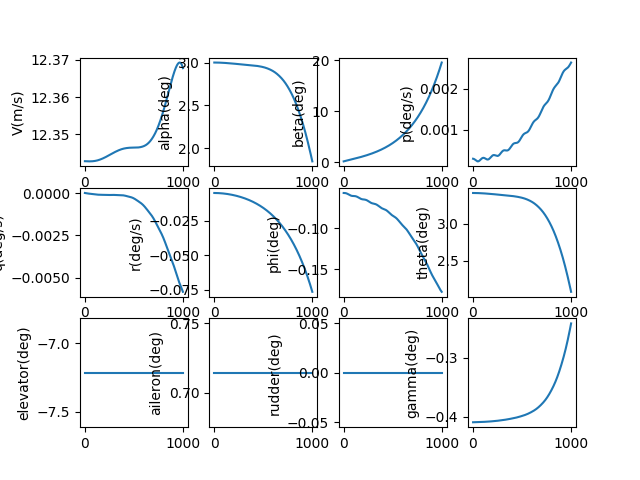

The table this chart was drawn from, first rows:
, V(m/s), alpha(deg), beta(deg), p(deg/s), q(deg/s), r(deg/s), phi(deg), theta(deg), elevator(deg), aileron(deg), rudder(deg), gamma(deg), pb, qc, rb, CD_act, CL_act, Cm_act, CY_act, Cr_act, Cn_act
1.0, 12.34, 3, 0.1489, 0.0002894, 3.6973261100230505e-06, -0.004859, -0.05681, 3.41, -7.216, 0.7142, 0.0, -0.4094, 0.0008078, 1.031962103128527e-05, -0.01356, 0.03966, -0.002077, 0.1076, -0.001588, -0.001897, -1.117848855960459e-05
2.0, 12.34, 3, 0.1537, 0.0002892, 2.577606532761512e-06, -0.004859, -0.05681, 3.41, -7.216, 0.7142, 0.0, -0.4094, 0.0008072, 7.194368340010549e-06, -0.01356, 0.03966, -0.002077, 0.1076, -0.00165, -0.001897, -2.2333023316907356e-05
3.0, 12.34, 3, 0.1584, 0.0002889, 1.4614769373511657e-06, -0.004859, -0.05681, 3.41, -7.216, 0.7142, 0.0, -0.4094, 0.0008064, 4.079134886375358e-06, -0.01356, 0.03966, -0.002077, 0.1076, -0.001711, -0.001897, -3.346378126429703e-05
4.0, 12.34, 3, 0.1632, 0.0002885, 3.4956755204874784e-07, -0.004859, -0.05681, 3.41, -7.216, 0.7142, 0.0, -0.4094, 0.0008051, 9.75679698128187e-07, -0.01356, 0.03966, -0.002077, 0.1076, -0.001772, -0.001897, -4.457098965996581e-05
5.0, 12.34, 3, 0.168, 0.0002879, -7.574990070950884e-07, -0.00486, -0.05682, 3.41, -7.216, 0.7142, 0.0, -0.4094, 0.0008035, -2.1142594383468094e-06, -0.01356, 0.03966, -0.002077, 0.1076, -0.001833, -0.001897, -5.565487501708931e-05
6.0, 12.34, 3, 0.1727, 0.0002872, -1.8591098769406878e-06, -0.00486, -0.05682, 3.409, -7.216, 0.7142, 0.0, -0.4094, 0.0008016, -5.1889719530726085e-06, -0.01357, 0.03966, -0.002077, 0.1076, -0.001894, -0.001897, -6.671566316940997e-05
7.0, 12.34, 3, 0.1775, 0.0002864, -2.9546640497521265e-06, -0.004861, -0.05682, 3.409, -7.216, 0.7142, 0.0, -0.4094, 0.0007994, -8.24678036088635e-06, -0.01357, 0.03966, -0.002077, 0.1076, -0.001955, -0.001897, -7.775357933611127e-05
8.0, 12.34, 3, 0.1823, 0.0002855, -4.04357443002749e-06, -0.004862, -0.05682, 3.409, -7.216, 0.7142, 0.0, -0.4094, 0.0007968, -1.1286046002415271e-05, -0.01357, 0.03966, -0.002078, 0.1076, -0.002016, -0.001897, -8.87688481857549e-05
9.0, 12.34, 3, 0.187, 0.0002845, -5.125269838381705e-06, -0.004862, -0.05683, 3.409, -7.216, 0.7142, 0.0, -0.4094, 0.000794, -1.4305174637287366e-05, -0.01357, 0.03966, -0.002078, 0.1076, -0.002077, -0.001897, -9.976169389903558e-05
10.0, 12.34, 3, 0.1918, 0.0002833, -6.199196955387391e-06, -0.004863, -0.05683, 3.409, -7.216, 0.7142, 0.0, -0.4094, 0.0007908, -1.730262186977407e-05, -0.01357, 0.03966, -0.002078, 0.1076, -0.002138, -0.001897, -0.0001107
11.0, 12.34, 3, 0.1965, 0.0002821, -7.264822198497472e-06, -0.004864, -0.05684, 3.409, -7.216, 0.7142, 0.0, -0.4094, 0.0007873, -2.027689838767133e-05, -0.01358, 0.03966, -0.002078, 0.1076, -0.002199, -0.001897, -0.0001217
12.0, 12.34, 3, 0.2013, 0.0002807, -8.32163352540667e-06, -0.004865, -0.05685, 3.409, -7.216, 0.7142, 0.0, -0.4094, 0.0007836, -2.3226574995876725e-05, -0.01358, 0.03966, -0.002078, 0.1076, -0.002259, -0.001897, -0.0001326
13.0, 12.34, 3, 0.206, 0.0002793, -9.369142157480375e-06, -0.004866, -0.05686, 3.409, -7.216, 0.7142, 0.0, -0.4094, 0.0007796, -2.615028742687764e-05, -0.01358, 0.03966, -0.002078, 0.1076, -0.00232, -0.001897, -0.0001435
14.0, 12.34, 3, 0.2108, 0.0002778, -1.040688421715773e-05, -0.004867, -0.05687, 3.409, -7.216, 0.7142, 0.0, -0.4094, 0.0007754, -2.904674091114225e-05, -0.01358, 0.03966, -0.002079, 0.1076, -0.002381, -0.001897, -0.0001544
15.0, 12.34, 3, 0.2155, 0.0002762, -1.1434422273545064e-05, -0.004868, -0.05688, 3.409, -7.216, 0.7142, 0.0, -0.4094, 0.0007709, -3.191471449126837e-05, -0.01359, 0.03966, -0.002079, 0.1076, -0.002442, -0.001897, -0.0001653
16.0, 12.34, 3, 0.2202, 0.0002745, -1.2451346790743676e-05, -0.00487, -0.0569, 3.409, -7.216, 0.7142, 0.0, -0.4094, 0.0007663, -3.4753065064660125e-05, -0.01359, 0.03966, -0.002079, 0.1076, -0.002503, -0.001897, -0.0001761
17.0, 12.34, 3, 0.225, 0.0002728, -1.3457277473797902e-05, -0.004871, -0.05691, 3.409, -7.216, 0.7142, 0.0, -0.4093, 0.0007614, -3.756073114045691e-05, -0.0136, 0.03966, -0.002079, 0.1076, -0.002563, -0.001897, -0.0001869
18.0, 12.34, 3, 0.2297, 0.000271, -1.4451880075345442e-05, -0.004873, -0.05693, 3.409, -7.216, 0.7142, 0.0, -0.4093, 0.0007564, -4.033677975540153e-05, -0.0136, 0.03966, -0.00208, 0.1076, -0.002624, -0.001897, -0.0001977
19.0, 12.34, 3, 0.2345, 0.0002692, -1.54349731699765e-05, -0.004874, -0.05695, 3.409, -7.216, 0.7142, 0.0, -0.4093, 0.0007513, -4.3080704541667026e-05, -0.0136, 0.03966, -0.00208, 0.1076, -0.002685, -0.001897, -0.0002085
20.0, 12.34, 3, 0.2392, 0.0002673, -1.6406318510219893e-05, -0.004876, -0.05698, 3.409, -7.216, 0.7142, 0.0, -0.4093, 0.000746, -4.579184050562348e-05, -0.01361, 0.03966, -0.00208, 0.1076, -0.002745, -0.001897, -0.0002193
21.0, 12.34, 3, 0.2439, 0.0002653, -1.7365675942110312e-05, -0.004878, -0.057, 3.409, -7.216, 0.7142, 0.0, -0.4093, 0.0007406, -4.846951731760554e-05, -0.01361, 0.03966, -0.00208, 0.1076, -0.002806, -0.001897, -0.00023
22.0, 12.34, 3, 0.2486, 0.0002634, -1.8312839390556696e-05, -0.00488, -0.05703, 3.409, -7.216, 0.7142, 0.0, -0.4093, 0.0007351, -5.111315976471326e-05, -0.01362, 0.03966, -0.00208, 0.1076, -0.002867, -0.001897, -0.0002407
23.0, 12.34, 3, 0.2534, 0.0002614, -1.9247637516060013e-05, -0.004881, -0.05705, 3.409, -7.216, 0.7142, 0.0, -0.4093, 0.0007295, -5.372228958393412e-05, -0.01362, 0.03966, -0.002081, 0.1076, -0.002927, -0.001897, -0.0002514
24.0, 12.34, 3, 0.2581, 0.0002594, -2.0169934245504566e-05, -0.004883, -0.05709, 3.409, -7.216, 0.7142, 0.0, -0.4093, 0.0007239, -5.629652694378755e-05, -0.01363, 0.03966, -0.002081, 0.1076, -0.002988, -0.001897, -0.0002621
25.0, 12.34, 3, 0.2628, 0.0002573, -2.1079629175142635e-05, -0.004885, -0.05712, 3.409, -7.216, 0.7142, 0.0, -0.4093, 0.0007183, -5.883559156924301e-05, -0.01364, 0.03966, -0.002081, 0.1076, -0.003049, -0.001897, -0.0002728
26.0, 12.34, 3, 0.2675, 0.0002553, -2.1976657844338727e-05, -0.004888, -0.05715, 3.409, -7.216, 0.7142, 0.0, -0.4093, 0.0007126, -6.133930350590925e-05, -0.01364, 0.03966, -0.002082, 0.1076, -0.003109, -0.001897, -0.0002834
27.0, 12.34, 3, 0.2723, 0.0002533, -2.2860991879105523e-05, -0.00489, -0.05719, 3.409, -7.216, 0.7142, 0.0, -0.4093, 0.000707, -6.380758352079213e-05, -0.01365, 0.03966, -0.002082, 0.1076, -0.00317, -0.001897, -0.0002941
28.0, 12.34, 3, 0.277, 0.0002513, -2.3732639004914015e-05, -0.004892, -0.05723, 3.409, -7.216, 0.7142, 0.0, -0.4093, 0.0007015, -6.624045313817595e-05, -0.01365, 0.03966, -0.002082, 0.1076, -0.00323, -0.001897, -0.0003047
29.0, 12.34, 3, 0.2817, 0.0002493, -2.4591642928734996e-05, -0.004895, -0.05727, 3.409, -7.216, 0.7142, 0.0, -0.4093, 0.000696, -6.863803431050778e-05, -0.01366, 0.03966, -0.002082, 0.1076, -0.003291, -0.001897, -0.0003153
30.0, 12.34, 3, 0.2864, 0.0002474, -2.5438083090718482e-05, -0.004897, -0.05731, 3.409, -7.216, 0.7142, 0.0, -0.4093, 0.0006905, -7.100054872541911e-05, -0.01367, 0.03966, -0.002083, 0.1076, -0.003351, -0.001897, -0.0003258
31.0, 12.34, 3, 0.2911, 0.0002455, -2.6272074286392317e-05, -0.0049, -0.05736, 3.409, -7.216, 0.7142, 0.0, -0.4093, 0.0006852, -7.332831675134377e-05, -0.01368, 0.03966, -0.002083, 0.1076, -0.003412, -0.001897, -0.0003364
32.0, 12.34, 3, 0.2959, 0.0002437, -2.7093766160707973e-05, -0.004902, -0.05741, 3.409, -7.216, 0.7142, 0.0, -0.4093, 0.0006801, -7.562175602543818e-05, -0.01368, 0.03966, -0.002083, 0.1076, -0.003473, -0.001897, -0.0003469
33.0, 12.34, 3, 0.3006, 0.0002419, -2.7903342575724018e-05, -0.004905, -0.05745, 3.409, -7.216, 0.7142, 0.0, -0.4093, 0.000675, -7.788137968880094e-05, -0.01369, 0.03966, -0.002084, 0.1076, -0.003533, -0.001897, -0.0003574
34.0, 12.34, 3, 0.3053, 0.0002401, -2.8701020854163938e-05, -0.004908, -0.05751, 3.409, -7.216, 0.7142, 0.0, -0.4093, 0.0006702, -8.010779427523418e-05, -0.0137, 0.03966, -0.002084, 0.1076, -0.003594, -0.001897, -0.000368
35.0, 12.34, 3, 0.31, 0.0002384, -2.9487050901520108e-05, -0.004911, -0.05756, 3.409, -7.216, 0.7142, 0.0, -0.4093, 0.0006655, -8.230169726100373e-05, -0.01371, 0.03966, -0.002084, 0.1076, -0.003654, -0.001897, -0.0003784
36.0, 12.34, 3, 0.3147, 0.0002368, -3.026171420981484e-05, -0.004914, -0.05761, 3.409, -7.216, 0.7142, 0.0, -0.4093, 0.0006611, -8.446387428428059e-05, -0.01371, 0.03966, -0.002085, 0.1076, -0.003715, -0.001897, -0.0003889
37.0, 12.34, 3, 0.3194, 0.0002353, -3.102532274654351e-05, -0.004917, -0.05767, 3.409, -7.216, 0.7142, 0.0, -0.4092, 0.0006568, -8.659519604410247e-05, -0.01372, 0.03966, -0.002085, 0.1076, -0.003775, -0.001897, -0.0003994
38.0, 12.34, 3, 0.3242, 0.0002339, -3.17782177327391e-05, -0.00492, -0.05773, 3.409, -7.216, 0.7142, 0.0, -0.4092, 0.0006528, -8.86966148898504e-05, -0.01373, 0.03966, -0.002085, 0.1076, -0.003836, -0.001897, -0.0004098
39.0, 12.34, 2.999, 0.3289, 0.0002326, -3.252076831448356e-05, -0.004923, -0.05779, 3.409, -7.216, 0.7142, 0.0, -0.4092, 0.0006491, -9.076916111331315e-05, -0.01374, 0.03966, -0.002086, 0.1076, -0.003896, -0.001897, -0.0004202
40.0, 12.34, 2.999, 0.3336, 0.0002313, -3.325337013258556e-05, -0.004927, -0.05785, 3.409, -7.216, 0.7142, 0.0, -0.4092, 0.0006457, -9.281393895651201e-05, -0.01375, 0.03966, -0.002086, 0.1076, -0.003957, -0.001897, -0.0004306
41.0, 12.34, 2.999, 0.3383, 0.0002302, -3.397644379549107e-05, -0.00493, -0.05791, 3.409, -7.216, 0.7142, 0.0, -0.4092, 0.0006425, -9.4832122349428e-05, -0.01376, 0.03966, -0.002086, 0.1076, -0.004017, -0.001897, -0.000441
42.0, 12.34, 2.999, 0.343, 0.0002292, -3.469043326085843e-05, -0.004933, -0.05798, 3.409, -7.216, 0.7142, 0.0, -0.4092, 0.0006397, -9.682495039279102e-05, -0.01377, 0.03966, -0.002087, 0.1076, -0.004078, -0.001897, -0.0004514
43.0, 12.34, 2.999, 0.3477, 0.0002283, -3.539580413153743e-05, -0.004937, -0.05804, 3.409, -7.216, 0.7142, 0.0, -0.4092, 0.0006371, -9.879372260195165e-05, -0.01378, 0.03966, -0.002087, 0.1076, -0.004139, -0.001897, -0.0004618
44.0, 12.34, 2.999, 0.3524, 0.0002275, -3.6093041872019505e-05, -0.004941, -0.05811, 3.409, -7.216, 0.7142, 0.0, -0.4092, 0.0006349, -0.0001007, -0.01379, 0.03966, -0.002088, 0.1076, -0.004199, -0.001897, -0.0004721
45.0, 12.34, 2.999, 0.3571, 0.0002268, -3.678264995169783e-05, -0.004944, -0.05818, 3.408, -7.216, 0.7142, 0.0, -0.4092, 0.000633, -0.0001027, -0.0138, 0.03966, -0.002088, 0.1076, -0.00426, -0.001897, -0.0004825
46.0, 12.34, 2.999, 0.3619, 0.0002263, -3.746514792155304e-05, -0.004948, -0.05824, 3.408, -7.216, 0.7142, 0.0, -0.4092, 0.0006315, -0.0001046, -0.01381, 0.03966, -0.002088, 0.1076, -0.00432, -0.001897, -0.0004928
47.0, 12.34, 2.999, 0.3666, 0.0002258, -3.814106943111291e-05, -0.004952, -0.05831, 3.408, -7.216, 0.7142, 0.0, -0.4092, 0.0006303, -0.0001065, -0.01382, 0.03966, -0.002089, 0.1076, -0.004381, -0.001897, -0.0005031
48.0, 12.34, 2.999, 0.3713, 0.0002255, -3.881096019276267e-05, -0.004956, -0.05838, 3.408, -7.216, 0.7142, 0.0, -0.4092, 0.0006295, -0.0001083, -0.01383, 0.03966, -0.002089, 0.1076, -0.004442, -0.001897, -0.0005134
49.0, 12.34, 2.999, 0.376, 0.0002254, -3.947537590067e-05, -0.00496, -0.05845, 3.408, -7.216, 0.7142, 0.0, -0.4092, 0.0006291, -0.0001102, -0.01384, 0.03966, -0.00209, 0.1076, -0.004502, -0.001897, -0.0005237
50.0, 12.34, 2.999, 0.3807, 0.0002254, -4.013488011176133e-05, -0.004964, -0.05852, 3.408, -7.216, 0.7142, 0.0, -0.4092, 0.000629, -0.000112, -0.01386, 0.03966, -0.00209, 0.1076, -0.004563, -0.001897, -0.0005339
51.0, 12.34, 2.999, 0.3854, 0.0002255, -4.0790042096329095e-05, -0.004968, -0.05859, 3.408, -7.216, 0.7142, 0.0, -0.4092, 0.0006293, -0.0001138, -0.01387, 0.03966, -0.002091, 0.1076, -0.004623, -0.001897, -0.0005442
52.0, 12.34, 2.999, 0.3902, 0.0002257, -4.144143466596668e-05, -0.004972, -0.05866, 3.408, -7.216, 0.7142, 0.0, -0.4092, 0.0006299, -0.0001157, -0.01388, 0.03966, -0.002091, 0.1076, -0.004684, -0.001897, -0.0005544
53.0, 12.34, 2.999, 0.3949, 0.0002261, -4.208963198661762e-05, -0.004977, -0.05873, 3.408, -7.216, 0.7142, 0.0, -0.4092, 0.000631, -0.0001175, -0.01389, 0.03966, -0.002091, 0.1076, -0.004745, -0.001897, -0.0005646
54.0, 12.34, 2.999, 0.3996, 0.0002266, -4.273520738458892e-05, -0.004981, -0.0588, 3.408, -7.216, 0.7142, 0.0, -0.4091, 0.0006324, -0.0001193, -0.0139, 0.03966, -0.002092, 0.1076, -0.004806, -0.001897, -0.0005749
55.0, 12.34, 2.999, 0.4043, 0.0002272, -4.337873115341649e-05, -0.004986, -0.05887, 3.408, -7.216, 0.7142, 0.0, -0.4091, 0.0006341, -0.0001211, -0.01392, 0.03966, -0.002092, 0.1076, -0.004866, -0.001897, -0.0005851
56.0, 12.34, 2.999, 0.409, 0.000228, -4.40207683694759e-05, -0.00499, -0.05894, 3.408, -7.216, 0.7142, 0.0, -0.4091, 0.0006363, -0.0001229, -0.01393, 0.03966, -0.002093, 0.1076, -0.004927, -0.001897, -0.0005953
57.0, 12.34, 2.999, 0.4138, 0.0002289, -4.466187672421268e-05, -0.004995, -0.05901, 3.408, -7.216, 0.7142, 0.0, -0.4091, 0.0006388, -0.0001247, -0.01394, 0.03966, -0.002093, 0.1076, -0.004988, -0.001897, -0.0006054
58.0, 12.34, 2.999, 0.4185, 0.0002299, -4.530260438082298e-05, -0.005, -0.05908, 3.408, -7.216, 0.7142, 0.0, -0.4091, 0.0006416, -0.0001264, -0.01395, 0.03966, -0.002094, 0.1076, -0.005049, -0.001897, -0.0006156
59.0, 12.34, 2.999, 0.4232, 0.000231, -4.5943487863134436e-05, -0.005005, -0.05915, 3.408, -7.216, 0.7142, 0.0, -0.4091, 0.0006448, -0.0001282, -0.01397, 0.03966, -0.002094, 0.1076, -0.005109, -0.001897, -0.0006258
60.0, 12.34, 2.999, 0.4279, 0.0002323, -4.65850499843422e-05, -0.00501, -0.05921, 3.408, -7.216, 0.7142, 0.0, -0.4091, 0.0006483, -0.00013, -0.01398, 0.03966, -0.002095, 0.1076, -0.00517, -0.001898, -0.0006359
... 940 more rows
